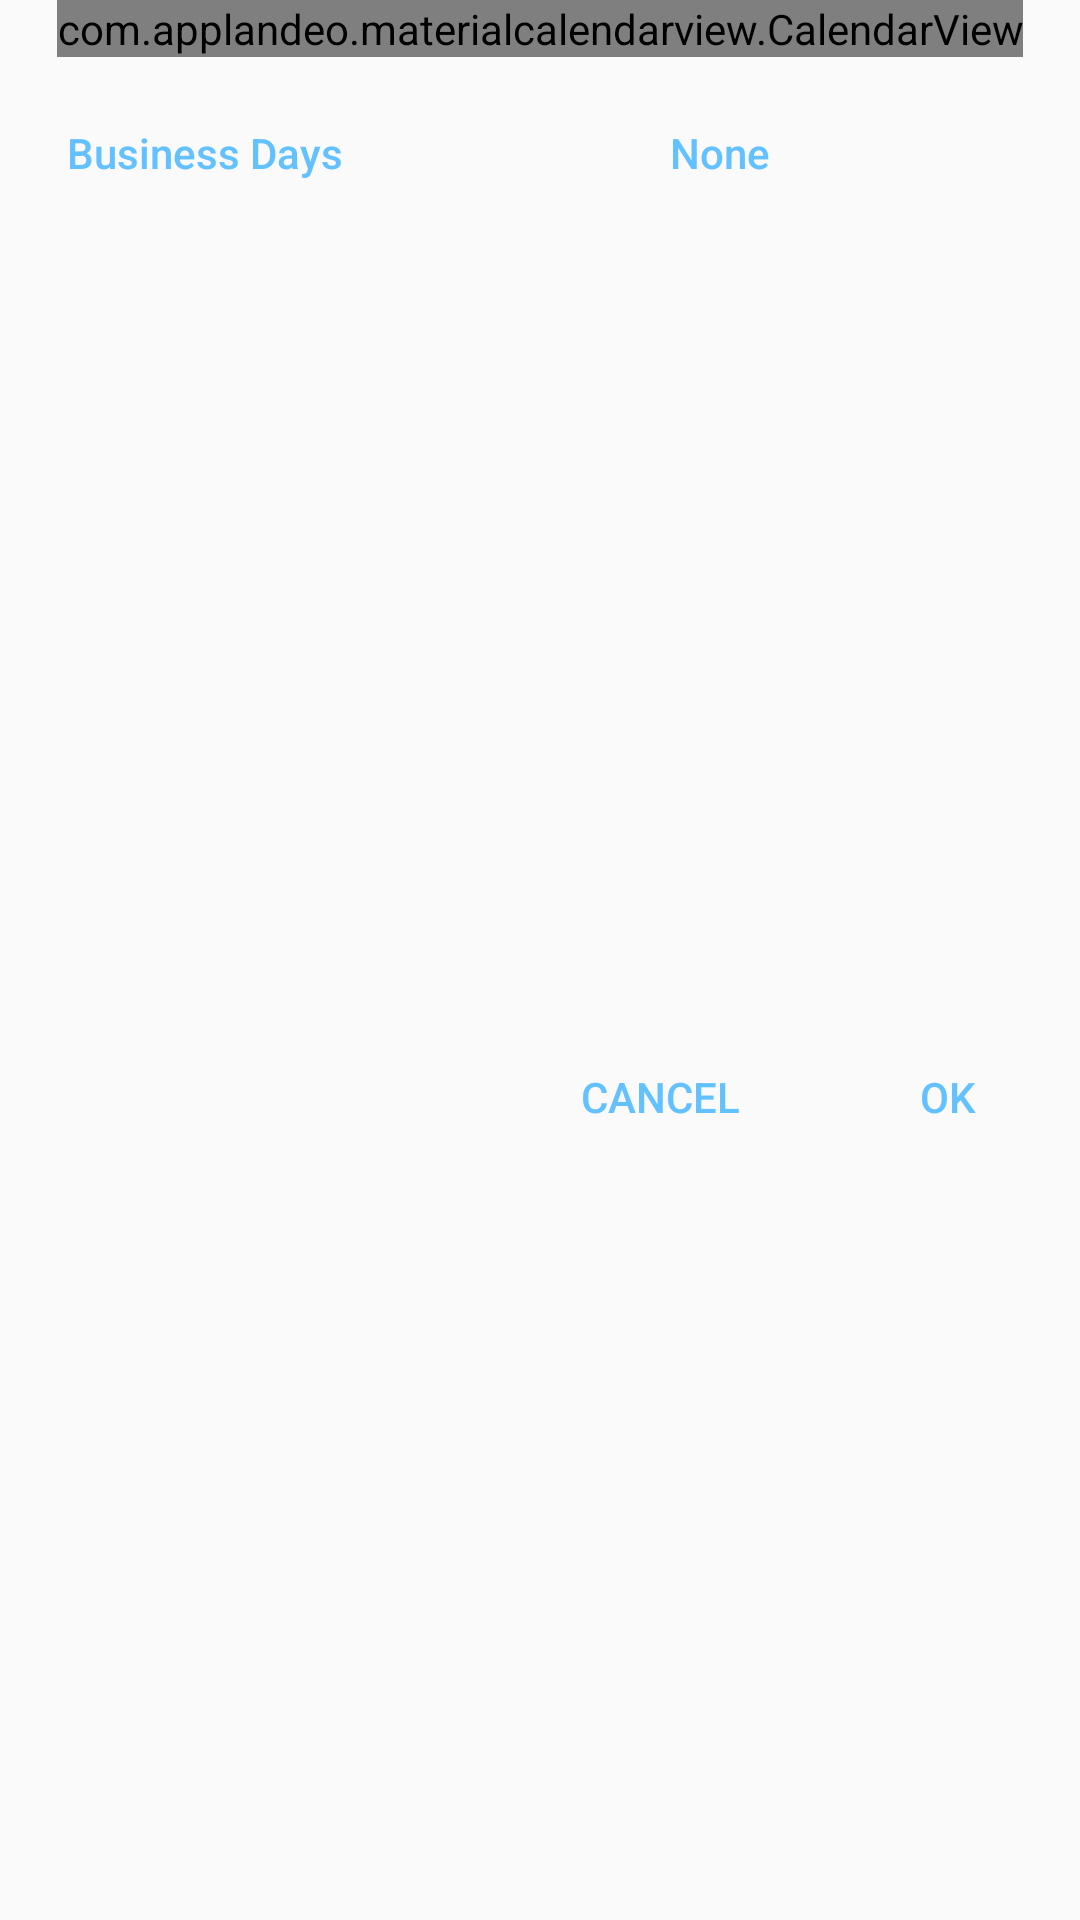

The Android layout XML behind this screen, and the referenced resources:
<!-- AndroidManifest.xml: application theme AppTheme -->
<!-- res/layout/calendar.xml -->
<?xml version="1.0" encoding="utf-8"?>
<androidx.constraintlayout.widget.ConstraintLayout
    xmlns:android="http://schemas.android.com/apk/res/android"
    xmlns:app="http://schemas.android.com/apk/res-auto"
    android:orientation="vertical"
    android:layout_width="match_parent"
    android:layout_height="wrap_content">

    <com.applandeo.materialcalendarview.CalendarView
        android:id="@+id/calSelectedDate"
        android:layout_width="wrap_content"
        android:layout_height="wrap_content"
        app:abbreviationsBarColor="@color/colorAccent"
        app:abbreviationsLabelsColor="@color/colorAccent"
        app:headerColor="@color/colorAccent"
        app:layout_constraintEnd_toEndOf="parent"
        app:layout_constraintStart_toStartOf="parent"
        app:layout_constraintTop_toTopOf="parent"
        app:type="many_days_picker"/>

    <Button
        android:id="@+id/btnNone"
        style="@style/Widget.AppCompat.Button.Borderless.Colored"
        android:layout_width="80dp"
        android:layout_height="0dp"
        android:layout_marginTop="8dp"
        android:layout_marginEnd="8dp"
        android:text="@string/btn_none"
        android:textAllCaps="false"
        app:layout_constraintEnd_toEndOf="parent"
        app:layout_constraintHorizontal_chainStyle="spread_inside"
        app:layout_constraintStart_toEndOf="@+id/btnBusinessDays"
        app:layout_constraintTop_toBottomOf="@+id/calSelectedDate" />

    <Button
        android:id="@+id/btnBusinessDays"
        style="@style/Widget.AppCompat.Button.Borderless.Colored"
        android:layout_width="120dp"
        android:layout_height="0dp"
        android:layout_marginStart="8dp"
        android:layout_marginTop="8dp"
        android:text="@string/btn_business"
        android:textAllCaps="false"
        app:layout_constraintHorizontal_chainStyle="spread_inside"
        app:layout_constraintStart_toStartOf="parent"
        app:layout_constraintTop_toBottomOf="@id/calSelectedDate" />

    <Button
        android:id="@+id/btnCancel"
        style="@style/Widget.AppCompat.Button.Borderless.Colored"
        android:layout_width="wrap_content"
        android:layout_height="wrap_content"
        android:layout_marginTop="24dp"
        android:layout_marginEnd="8dp"
        android:layout_marginBottom="8dp"
        android:text="@string/btn_Cancel"
        app:layout_constraintBottom_toBottomOf="parent"
        app:layout_constraintEnd_toStartOf="@+id/btnSet"
        app:layout_constraintTop_toBottomOf="@id/btnNone" />

    <Button
        android:id="@+id/btnSet"
        style="@style/Widget.AppCompat.Button.Borderless.Colored"
        android:layout_width="wrap_content"
        android:layout_height="wrap_content"
        android:layout_marginTop="24dp"
        android:layout_marginBottom="8dp"
        android:text="@string/btn_OK"
        app:layout_constraintBottom_toBottomOf="parent"
        app:layout_constraintEnd_toEndOf="parent"
        app:layout_constraintTop_toBottomOf="@id/btnNone" />




</androidx.constraintlayout.widget.ConstraintLayout>
<!-- resources referenced by this layout -->
<resources>
  <color name="colorAccent">#64c1ff</color>
  <string name="btn_Cancel">Cancel</string>
  <string name="btn_OK">OK</string>
  <string name="btn_business">Business Days</string>
  <string name="btn_none">None</string>
  <style name="AppTheme" parent="Theme.AppCompat.Light.DarkActionBar">
          
          <item name="colorPrimary">@color/colorPrimary</item>
          <item name="colorPrimaryDark">@color/colorPrimaryDark</item>
          <item name="colorAccent">@color/colorAccent</item>
      </style>
  <color name="colorPrimary">#0091ea</color>
  <color name="colorPrimaryDark">#0064b7</color>
</resources>
